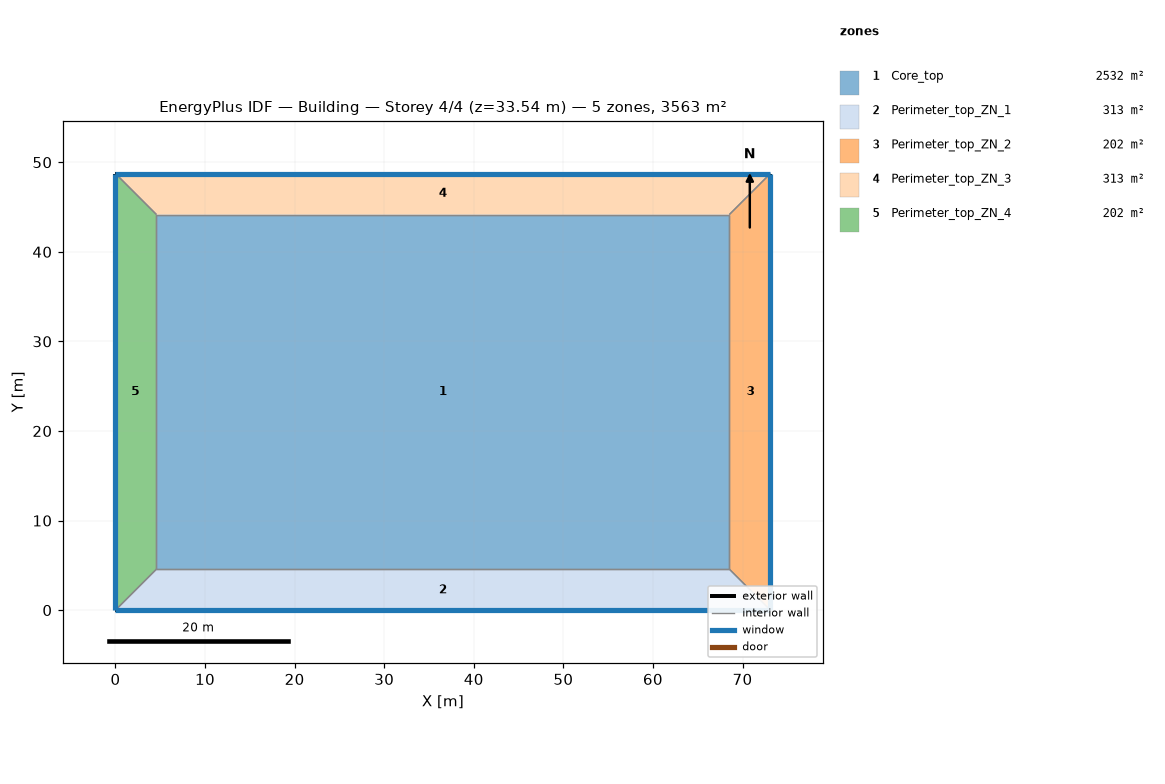
=== STOREY PLAN SPEC (per zone: floor XY polygon, exterior-wall plan segments, windows/doors) ===
zone 1: Core_top  (2532.3 m²)
  floor: (68.53, 44.16) (68.53, 4.57) (4.57, 4.57) (4.57, 44.16)
  interior walls: 4
zone 2: Perimeter_top_ZN_1  (313.4 m²)
  floor: (68.53, 4.57) (73.11, 0.00) (0.00, 0.00) (4.57, 4.57)
  exterior wall: (0.00, 0.00) – (73.11, 0.00)  [73.1 m]
    window: (0.00, 0.00) – (73.11, 0.00)  [89.2 m²]
  interior walls: 3
zone 3: Perimeter_top_ZN_2  (202.0 m²)
  floor: (68.53, 44.16) (73.11, 48.74) (73.11, 0.00) (68.53, 4.57)
  exterior wall: (73.11, 0.00) – (73.11, 48.74)  [48.7 m]
    window: (73.11, 0.00) – (73.11, 48.74)  [59.4 m²]
  interior walls: 3
zone 4: Perimeter_top_ZN_3  (313.4 m²)
  floor: (4.57, 44.16) (0.00, 48.74) (73.11, 48.74) (68.53, 44.16)
  exterior wall: (73.11, 48.74) – (0.00, 48.74)  [73.1 m]
    window: (73.11, 48.74) – (0.00, 48.74)  [89.2 m²]
  interior walls: 3
zone 5: Perimeter_top_ZN_4  (202.0 m²)
  floor: (4.57, 4.57) (0.00, 0.00) (0.00, 48.74) (4.57, 44.16)
  exterior wall: (0.00, 48.74) – (0.00, 0.00)  [48.7 m]
    window: (0.00, 48.74) – (0.00, 0.00)  [59.4 m²]
  interior walls: 3

=== DERIVED (storey summary) ===
Building: Building
Storey: 4 of 4  (floor level z = 33.54 m)
Storey gross floor area: 3563.1 m²
Zones on this storey: 5
  - Core_top: floor 2532.3 m²
  - Perimeter_top_ZN_1: floor 313.4 m²; exterior wall 73.1 m (222.9 m²); 1 window(s) 89.2 m²; WWR 40.0%
  - Perimeter_top_ZN_2: floor 202.0 m²; exterior wall 48.7 m (148.6 m²); 1 window(s) 59.4 m²; WWR 40.0%
  - Perimeter_top_ZN_3: floor 313.4 m²; exterior wall 73.1 m (222.9 m²); 1 window(s) 89.2 m²; WWR 40.0%
  - Perimeter_top_ZN_4: floor 202.0 m²; exterior wall 48.7 m (148.6 m²); 1 window(s) 59.4 m²; WWR 40.0%
Zone adjacency (shared interzone walls):
  - Core_top ↔ Perimeter_top_ZN_1
  - Core_top ↔ Perimeter_top_ZN_2
  - Core_top ↔ Perimeter_top_ZN_3
  - Core_top ↔ Perimeter_top_ZN_4
  - Perimeter_top_ZN_1 ↔ Perimeter_top_ZN_2
  - Perimeter_top_ZN_1 ↔ Perimeter_top_ZN_4
  - Perimeter_top_ZN_2 ↔ Perimeter_top_ZN_3
  - Perimeter_top_ZN_3 ↔ Perimeter_top_ZN_4